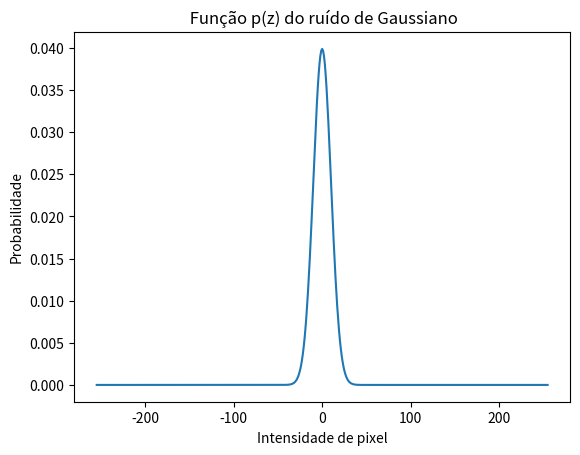

The script that saved this image: (Note: this script raises an exception after producing the figure.)
import numpy as np
import matplotlib.pyplot as plt

# Criando a imagem A com nveis de cinza aleatórios
A = np.random.randint(0, 256, size=(5, 5))
print("Imagem A:")
print(A)

# Definindo parâmetros iniciais para gerar o ruído de Gaussiano
mean = 0
variance = 100

# Gerando ruído de Gaussiano em uma imagem B
B_gauss = np.random.normal(mean, np.sqrt(variance), size=(5, 5)).astype(int)
print("Imagem B (Gaussiano):")
print(B_gauss)

# Calculando a função p(z) para o rudo de Gaussiano
z = np.arange(-255, 256)
p_gauss = np.exp(-(z - mean) ** 2 / (2 * variance)) / \
    np.sqrt(2 * np.pi * variance)

# Plotando a fun ́ao p(z)
plt.clf()
plt.plot(z, p_gauss)
plt.title(" Função p(z) do ruído de Gaussiano")
plt.xlabel("Intensidade de pixel")
plt.ylabel("Probabilidade")
plt.savefig('./images/pz_gaussian.jpg')

# Plotando o histograma de B para mostrar a caracterstica do rudo de Gaussiano
plt.clf()
plt.hist(B_gauss.flatten(), bins=256, range=(-255, 255), density=True)
plt.title("Histograma do ruído de Gaussiano")
plt.xlabel("Intensidade de pixel")
plt.ylabel("Frequência")
plt.savefig('./images/pz_gaussian_histogram.jpg')

# Definindo parmetros iniciais para gerar o rudo de Poisson
lam = 10

# Gerando rudo de Poisson em uma imagem B
B_poisson = np.random.poisson(lam=lam, size=(5, 5)).astype(int)
print("Imagem B (Poisson):")
print(B_poisson)

# Calculando a funcao p(z) para o ruido de Poisson
z = np.arange(0, 256)
p_poisson = (lam ** z * np.exp(-lam)) / np.math.factorial(z)

# Plotando a funcao p(z)
plt.clf()
plt.plot(z, p_poisson)
plt.title("Função p(z) do ruído de Poisson")
plt.xlabel("Intensidade de pixel")
plt.ylabel("Probabilidade")
plt.savefig('./images/pz_poisson.jpg')

# Plotando o histograma de B para mostrar a caracterstica do ruido de Poisson
plt.clf()
plt.hist(B_poisson.flatten(), bins=256, range=(0, 255), density=True)
plt.title("Histograma do rudo de Poisson")
plt.xlabel("Intensidade de pixel")
plt.ylabel("Frequncia")
plt.savefig('./images/pz_poisson_histogram.jpg')

# Degradando a imagem A com o ruido de Gaussiano e Poisson
A_gauss = np.clip(A + B_gauss, 0, 255).astype(int)
print("Imagem A degradada (Gaussiano):")
print(A_gauss)

A_poisson = np.clip(A + B_poisson, 0, 255).astype(int)
print("Imagem A degradada (Poisson):")
print(A_poisson)
